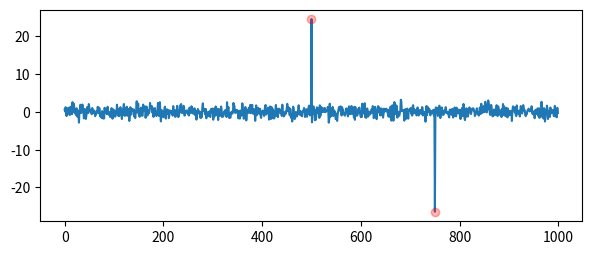

This figure's Python source:
def FnPeaks(x, threshold=3, window=60, plotFig=True, verbose=True):
	""" 
	FnPeaks - Function definition to find peaks in the input x

	Syntax:
		x = pd.DataFrame(np.random.randint(0,1000), columns='x')
		threshold, window, plotFig, verbose = 3, 60, True, True
		peaks_idx, Npeaks, peaks_val = FnPeaks(x, threshold, window, plotFig, verbose)


	Inputs:
	x - input, preferably pandas dataframe, will be eventually converted to df
	threshold - threshold between the value and the rolling mean of the dataset x
	window - length of the rolling window used for the median
	plotFig - boolean stating if plots required or not [True / False]
	verbose - boolean stating if the print output is wished or not [True / False]

	Outputs:
		peaks_idx - index of the peaks  
		peaks.sum() - number of peaks found
		peaks_val - value of the peaks

	Example:
	modules required: pandas, randn, numpy, matplotlib
	classes required: none
	Data-files required: none

	Remarks: Does not work properly for finding peaks in circular data e.g. data mean lies around 355° +- 10°	
	See also: find_peaks

	References:
[redacted]
[redacted]
[redacted]
[redacted]
	email: [email redacted]
	Git site: https://gitlab.cc-asp.fraunhofer.de/giyash/testfeld-bhv.git  
	Created: 06-08-2020; Last revision: 12-May-200406-08-2020

	"""

	import pandas as pd
	import numpy as np
	import matplotlib.pyplot as plt

	# convert to pandas dataframe
	df=pd.DataFrame()
	df['x'] = pd.DataFrame(x)

	# find peaks
	df['x_corr'] = df['x'].rolling(window).median().bfill().ffill()
	difference = np.abs(df['x'].bfill().ffill() - df['x_corr'])
	peaks = difference > threshold

	if (plotFig == True) & (peaks.sum()>0):
		figsize = (7, 2.75)
		kw = dict(marker='o', linestyle='none', color='r', alpha=0.3)
		fig, ax = plt.subplots(figsize=figsize)
		df['x'].plot()
		df['x'][peaks].plot(**kw)

	peaks_idx = np.where(peaks)
	peaks_val = df['x'].iloc[peaks_idx]

	if verbose == True:
		print('No. of peaks found: {}'.format(len(peaks_idx[0])))
		print(f"peaks at {peaks_idx}")

	return peaks_idx, peaks.sum(), peaks_val

# def FnPeaks_xr(x, threshold, window, plotFig):
# 	import xarray as xr
# 	import pandas as pd
# 	import matplotlib.pyplot as plt
#
# 	threshold = 20000
# 	xra = xr.DataArray()
#     xra = spec1_xr.rolling(Nspec=4).median().bfill(dim='Nspec').ffill(dim='Nspec').isel(index=2)
# 	difference = np.abs(spec1_xr.isel(index=2) - xra)
# 	peaks = difference > threshold
# 	peaks_idx = np.where(peaks)
# 	peaks_val = df['x'].iloc[peaks_idx]
#
# 	return peaks_idx, peaks.sum(), peaks_val

if __name__ == '__main__':
	import numpy as np
	import pandas as pd

	x = pd.DataFrame(np.random.randn(1000,1))
	x.iloc[500] = x.iloc[500] + 25
	x.iloc[750] = x.iloc[750] - 25
	threshold, window, plotFig, verbose = 4, 60, True, True
	peaks_idx, Npeaks, peaks_val = FnPeaks(x, threshold, window, plotFig, verbose)
